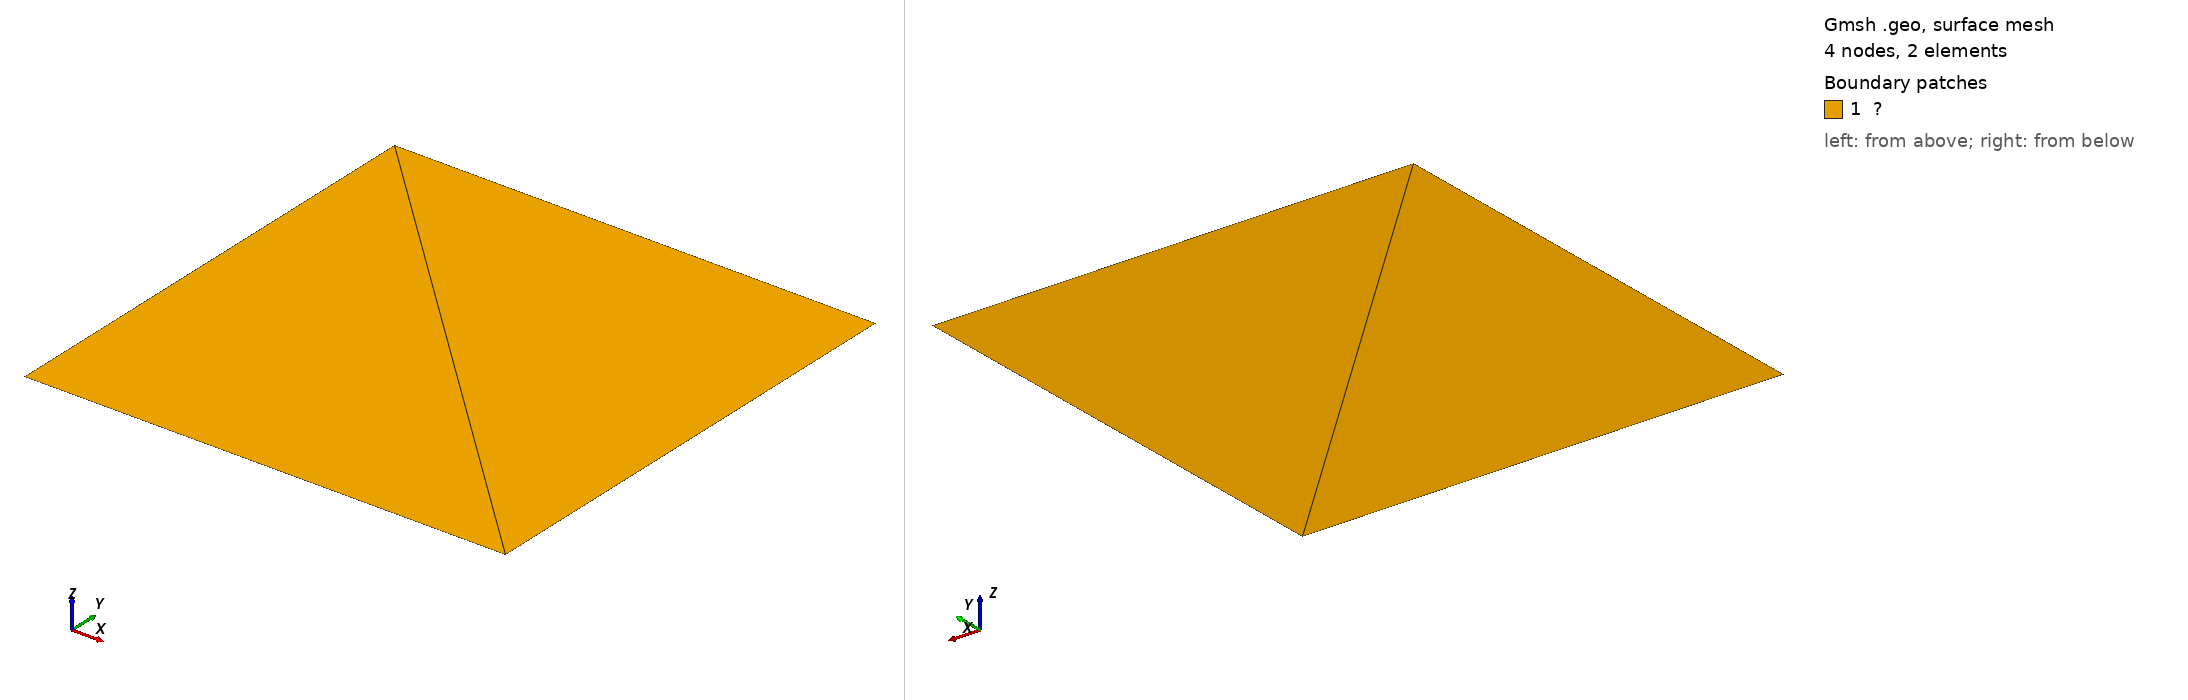

Gmsh geometry script, surface-meshed: 4 nodes, 2 surface elements. Boundary patches (legend numbers): 1 ?. Left view from above one corner, right view from below the opposite corner. Legend entries are the model's physical surfaces. The drawing asked Gmsh for element sizes between 1% and 20% of the model's largest extent; the script's own settings can give other sizes.

=== SquarePlate.geo (drawn) ===

a = 1.0;
b = 1.0;
n = 1;

Point(1) = {0.0, 0.0, 0.0};
Point(2) = {  a, 0.0, 0.0};
Point(3) = {  a,   b, 0.0};
Point(4) = {0.0,   b, 0.0};

Line(1) = {1,2};
Line(2) = {2,3};
Line(3) = {3,4};
Line(4) = {4,1};

Curve Loop(1) = {1,2,3,4};

Plane Surface(1) = {1};

Transfinite Curve{1,2,3,4} = n;
Transfinite Surface{1};
Physical Curve("Γᵇ") = {1};
Physical Curve("Γʳ") = {2};
Physical Curve("Γᵗ") = {3};
Physical Curve("Γˡ") = {4};
Physical Surface("Ω") = {1};

Mesh.Algorithm = 1;
Mesh.MshFileVersion = 2;
Mesh 2;
RecombineMesh;
